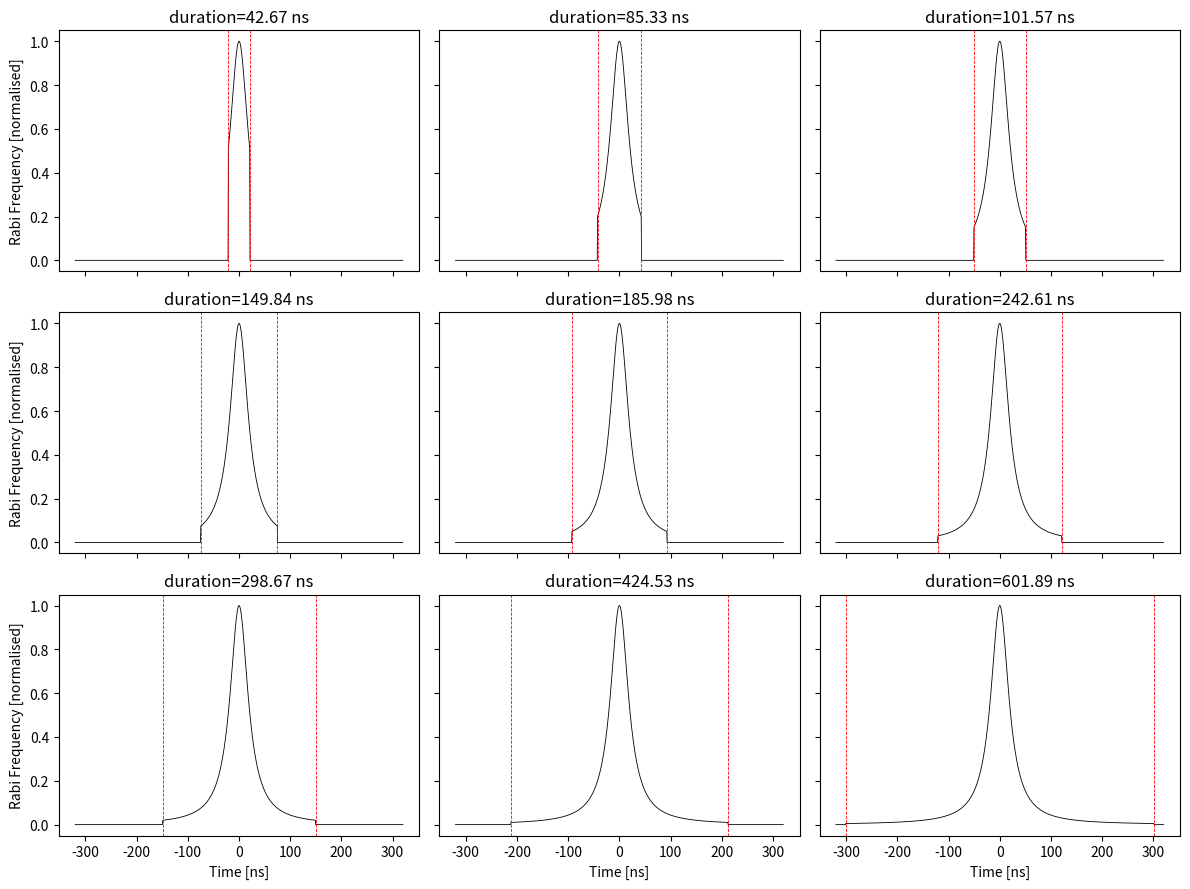

Recreate this plot in Python. (Note: this script raises an exception after producing the figure.)
import matplotlib.pyplot as plt
import numpy as np

# Define the Lorentzian function
def lorentzian(x, x0, sigma):
    return 1 / (((x - x0) / sigma) ** 2 + 1)

# Define the truncated Lorentzian function
def truncated_lorentzian(x, x0, sigma, duration):
    return np.where(np.abs(x - x0) <= duration/2, lorentzian(x, x0, sigma), 0)

# Generate x values
x = np.linspace(-320, 320, 1000)

# Define the parameters for each subplot
parameters = [
    (0, 21.33, 42.666666666),
    (0, 21.33, 85.3333333333),
    (0, 21.33, 101.566982095),
    (0, 21.33, 149.84040893),
    (0, 21.33, 185.979688258),
    (0, 21.33, 242.612936664),
    (0, 21.33, 298.666666667),
    (0, 21.33, 424.527973164),
    (0, 21.33, 601.8874018)
]

# Create the grid of plots
fig, axes = plt.subplots(3, 3, figsize=(12, 9), sharex='col', sharey='row')

# Iterate over each subplot
for ax, params in zip(axes.flat, parameters):
    x0, sigma, duration = params
    y = truncated_lorentzian(x, x0, sigma, duration)
    ax.plot(x, y, color='black', linewidth=0.6)
    ax.axvline(-duration/2, color='r', linestyle='--', linewidth=0.6)
    ax.axvline(duration/2, color='r', linestyle='--', linewidth=0.6)
    ax.set_title(f"duration={np.round(duration, 2)} ns")
for ax in axes[-1]:
    ax.set_xlabel('Time [ns]')
for ax in axes[:, 0]:
    ax.set_ylabel('Rabi Frequency [normalised]')

# Adjust the spacing between subplots
plt.tight_layout()

plt.savefig(f"C:/Users/<user>/Downloads/lorentzian_grid_{np.random.randint(1000)}.pdf", format="PDF")
# Display the grid of plots
plt.show()
